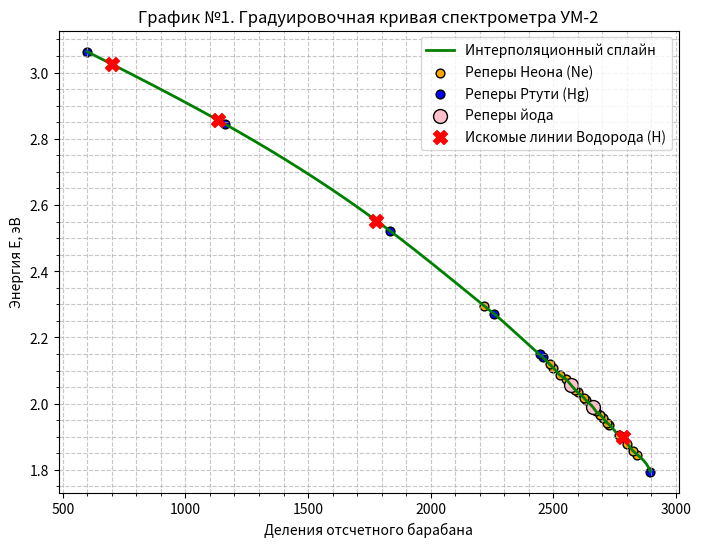
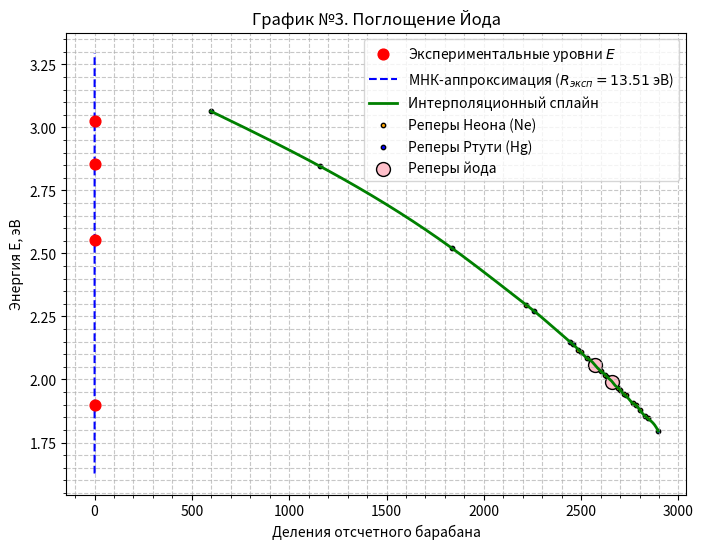

The script that saved these images, in order:
from shutil import which

import numpy as np
import matplotlib.pyplot as plt
from scipy.interpolate import CubicSpline



# Константы для перевода в энергию
h = 6.62607015e-34  # Дж·с
c = 299792458       # м/с
eV = 1.602176634e-19


def w_to_E(list):
    # E=np.array([])
    E=(h*c)/(list*1e-9) / eV
    return E

# =====================================================================
# 1. ИСХОДНЫЕ ДАННЫЕ И ПРАВИЛЬНЫЙ ПЕРЕВОД В НАНОМЕТРЫ (нм)
# =====================================================================

# Данные Неона (Ne): длины волн в Ангстремах (Å) переводим в нм (делением на 10)
neon_drum = np.array([
    2842, 2826, 2802, 2782, 2766, 2728, 2718, 2702, 2690, 2672,
    2656, 2632, 2624, 2600, 2590, 2572, 2550, 2528, 2500, 2486, 2218
])
neon_wl = np.array([
    6717.04, 6678.28, 6598.95, 6532.88, 6506.53, 6402.24, 6382.99, 6334.42,
    6304.79, 6266.49, 6217.28, 6163.59, 6143.06, 6096.14, 6074.34, 6030.00,
    5975.53, 5944.83, 5881.89, 5852.49, 5400.56
]) / 10.0  # Перевод Å -> нм

# Данные Ртути (Hg): длины волн ОСТАВЛЯЕМ КАК ЕСТЬ, они уже в нм
mercury_drum = np.array([2896, 2662, 2456, 2444, 2260, 1834, 1160, 598])
mercury_wl = np.array([690.7, 623.4, 579.1, 577.0, 546.1, 491.6, 435.8, 404.7])

# Объединяем опорные точки для построения единой калибровочной кривой
calib_drum = np.concatenate((neon_drum, mercury_drum))
calib_wl = np.concatenate((neon_wl, mercury_wl))

# Сортируем массивы по возрастанию делений барабана для корректной интерполяции
sort_idx = np.argsort(calib_drum)
calib_drum = calib_drum[sort_idx]
calib_wl = calib_wl[sort_idx]

# Построение калибровочного кубического сплайна (барабан -> длина волны в нм)
calib_enegry = w_to_E(calib_wl)
# calib_spline = CubicSpline(calib_drum, calib_wl)

calib_spline = CubicSpline(calib_drum, calib_enegry)
calib_spline_wl = CubicSpline(calib_drum, calib_wl)
# =====================================================================
# 2. ОБРАБОТКА ДАННЫХ ДЛЯ ВОДОРОДА (H)
# =====================================================================

# Экспериментальные деления барабана для линий Бальмера (alpha, beta, gamma, delta)
hydrogen_drum = np.array([2782, 1778, 1134, 702]) # Слева направо: alpha, beta, gamma, delta
m_levels = np.array([3, 4, 5, 6])

#йод
j_drum=np.array([2660, 2572])
j_wl = calib_spline_wl(j_drum)
j_energy = calib_spline(j_drum)




# Определяем длины волн линий водорода по калибровочной кривой (в нм)

hydrogen_wl = calib_spline(hydrogen_drum)
hydrogen_energy = calib_spline(hydrogen_drum)


# Вычисляем энергию излученных фотонов в эВ: E = h*c / lambda
# E_photon = (h * c) / (hydrogen_wl * 1e-9) / eV

#hw = Ry(1/2**2-1/n**2)

# Линеаризация по Бору: En = -R/n^2. Для переходов серии Бальмера (n=2):
# E_m = E_photon
x_axis = (1/4-1/(m_levels**2))

# Находим постоянную Ридберга R через линейный МНК-фиттинг (прямая y = R*x + const)
R_experimental, intercept = np.polyfit(x_axis, hydrogen_energy, 1)

print("--- РЕЗУЛЬТАТЫ РАСЧЕТА ---")
for i, line in enumerate(['H_alpha', 'H_beta', 'H_gamma', 'H_delta']):
    print(f"Линия {line}: барабан = {hydrogen_drum[i]}, рассчит. \lambda = {hydrogen_energy[i]:.2f} нм")
print(f"\nЭкспериментальное значение постоянной Ридберга R: {R_experimental:.3f} эВ")
print(f"Теоретическое значение R: 13.606 эВ")

# =====================================================================
# 3. ПОСТРОЕНИЕ ГРАФИКОВ (ДВЕ РАЗНЫЕ ФИГУРЫ)
# =====================================================================

# --- График №1: Градуировка монохроматора ---
plt.figure(figsize=(8, 6))
drum_fine = np.linspace(calib_drum.min(), calib_drum.max(), 500)

plt.plot(drum_fine, calib_spline(drum_fine), 'g-', linewidth=2, label='Интерполяционный сплайн')
plt.scatter(neon_drum, w_to_E(neon_wl), color='orange', edgecolors='black', s=40, label='Реперы Неона (Ne)')
plt.scatter(mercury_drum, w_to_E(mercury_wl), color='blue', edgecolors='black', s=40, label='Реперы Ртути (Hg)')
plt.scatter(j_drum, j_energy, color='pink', edgecolors='black', s=100, label='Реперы йода')
plt.scatter(hydrogen_drum, hydrogen_energy, color='red', marker='X', s=100, zorder=5, label='Искомые линии Водорода (H)')

plt.xlabel('Деления отсчетного барабана')
plt.ylabel('Энергия E, эВ')
plt.title('График №1. Градуировочная кривая спектрометра УМ-2')
plt.minorticks_on()
plt.grid(True, which='both', linestyle='--', alpha=0.7)
plt.legend()

# --- График №2: Определение постоянной Ридберга через энергию ---
plt.figure(figsize=(8, 6))
plt.scatter(x_axis, hydrogen_energy, color='red', s=60, zorder=5, label='Экспериментальные уровни $E$')

# Отрисовка аппроксимирующей прямой по МНК
x_fine = np.linspace(x_axis.min() - 0.02, x_axis.max() + 0.02, 100)
plt.plot(x_fine, R_experimental * x_fine + intercept, 'b--', label=f'МНК-аппроксимация ($R_{{эксп}} = {R_experimental:.2f}$ эВ)')

plt.xlabel('Величина аргумента $-1/m^2$')
plt.ylabel('Энергия энергетического уровня $E$, эВ')
plt.title('График №2. Линеаризация уровней энергии для расчета постоянной Ридберга')
plt.minorticks_on()
plt.grid(True, which='both', linestyle='--', alpha=0.7)
plt.legend()

# Вывод обоих окон на экран
# plt.show()

# Оценка погрешности интерполяции сплайна (leave-one-out cross-validation)
errors = []
for i in range(len(calib_drum)):
    # Исключаем i-ю точку
    train_drum = np.delete(calib_drum, i)
    train_wl = np.delete(calib_wl, i)

    # Строим сплайн по оставшимся
    test_spline = CubicSpline(train_drum, train_wl, extrapolate=False)

    # Считаем разность в исключенной точке (если она не на самом краю)
    try:
        pred_wl = test_spline(calib_drum[i])
        if not np.isnan(pred_wl):
            errors.append(calib_wl[i] - pred_wl)
    except:
        pass

# Среднеквадратичная ошибка сплайна в нм
delta_spline_wl = np.sqrt(np.mean(np.square(errors)))
print(f"Погрешность интерполяции калибровочной кривой (сплайна): ±{delta_spline_wl:.3f} нм")


import scipy.stats as stats

# Количество точек (для водорода их 4: alpha, beta, gamma, delta)
N = len(x_axis)

# Считаем предсказанные моделью значения энергии фотонов
E_pred = R_experimental * x_axis + intercept

# Остаточная сумма квадратов (ошибки точек относительно прямой)
residuals = hydrogen_energy - E_pred
rss = np.sum(residuals**2)

# Дисперсия остатков (число степеней свободы N - 2, так как параметров два: R и intercept)
s_sq = rss / (N - 2)

# Сумма квадратов отклонений аргумента X от своего среднего значения
x_mean = np.mean(x_axis)
ss_x = np.sum((x_axis - x_mean)**2)

# Стандартная ошибка коэффициента наклона (постоянной Ридберга)
standard_error_R = np.sqrt(s_sq / ss_x)

# Вычисляем доверительный интервал (например, для доверительной вероятности 95%)
confidence_level = 0.95
alpha_level = 1 - confidence_level
# Квантиль распределения Стьюдента
t_stat = stats.t.ppf(1 - alpha_level/2, df=N-2)

# Итоговая абсолютная погрешность
delta_R = t_stat * standard_error_R

print(f"Постоянная Ридберга R = {R_experimental:.3f} ± {delta_R:.3f} эВ (при доверительной вероятности 95%)")
print(f"Относительная погрешность: E = {(delta_R / R_experimental)*100:.2f}%")


print(f" частоты I2 ")
print(*j_wl)
j_e2 = (j_energy[1]-j_energy[0])/5
print((j_energy[1]-j_energy[0])/5)

j_border_energy = calib_spline(1960)
print(f'граница {j_border_energy}')

E_el = j_energy[0] - 0.5*j_e2 + 0.5*0.027
print(f'энергия электронного перехода {E_el}')
print(f'D1 = {j_border_energy - 0.94}')
print(f'D2 = {j_border_energy - E_el}')

plt.plot(drum_fine, calib_spline(drum_fine), 'g-', linewidth=2, label='Интерполяционный сплайн')
plt.scatter(neon_drum, w_to_E(neon_wl), color='orange', edgecolors='black', s=10, label='Реперы Неона (Ne)')
plt.scatter(mercury_drum, w_to_E(mercury_wl), color='blue', edgecolors='black', s=10, label='Реперы Ртути (Hg)')
plt.scatter(j_drum, j_energy, color='pink', edgecolors='black', s=100, label='Реперы йода')

plt.xlabel('Деления отсчетного барабана')
plt.ylabel('Энергия E, эВ')
plt.title('График №3. Поглощение Йода')
plt.minorticks_on()
plt.grid(True, which='both', linestyle='--', alpha=0.7)
plt.legend()

# plt.show()
